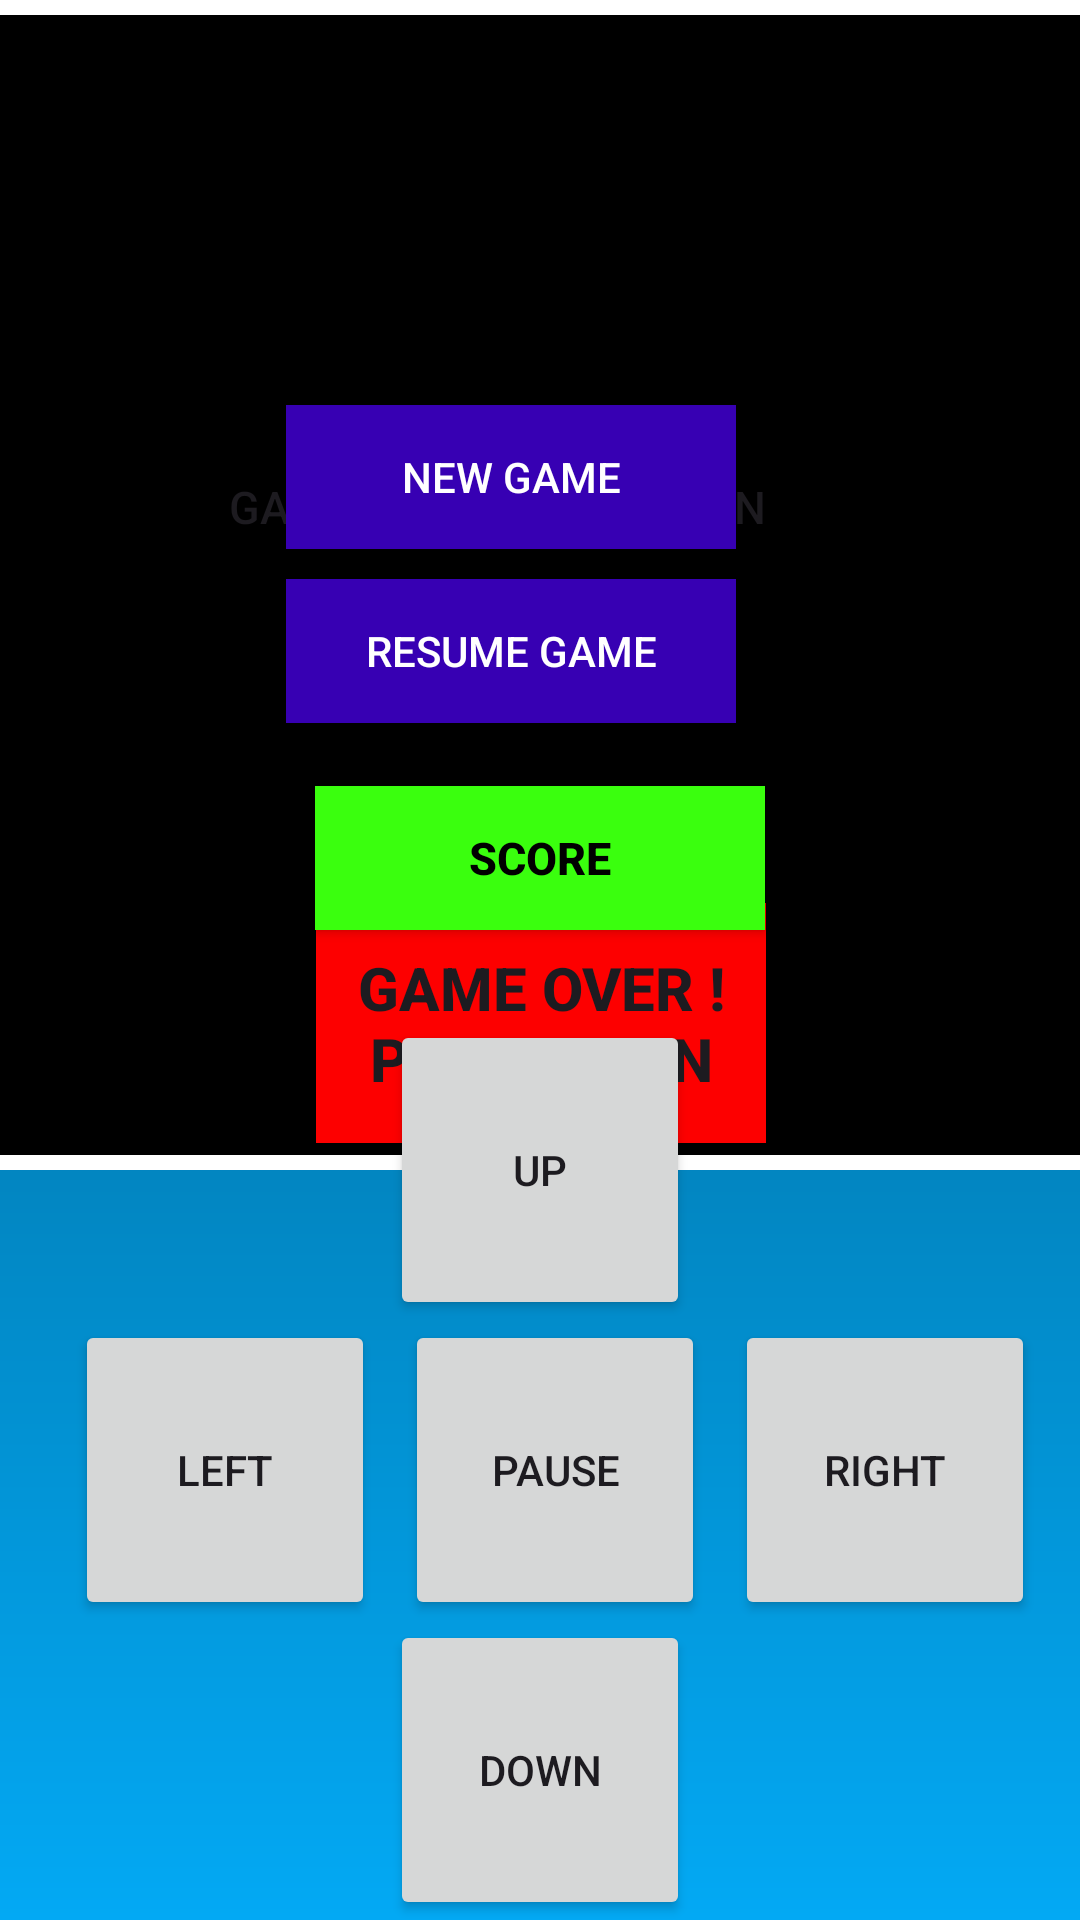

This screen was rendered from an Android layout file. Write that file and the resources it references.
<!-- AndroidManifest.xml: application theme Theme.2004ProjectTry6 -->
<!-- res/layout/activity_play_snake_card.xml -->
<?xml version="1.0" encoding="utf-8"?>
<androidx.constraintlayout.widget.ConstraintLayout xmlns:android="http://schemas.android.com/apk/res/android"
    xmlns:app="http://schemas.android.com/apk/res-auto"
    xmlns:tools="http://schemas.android.com/tools"
    android:layout_width="match_parent"
    android:layout_height="match_parent"
    tools:context=".MainActivity">

    <Button
        android:id="@+id/score2"
        android:layout_width="150dp"
        android:layout_height="wrap_content"
        android:background="@color/green"
        android:textStyle="bold"
        android:textColor="@color/black"
        android:textSize="15dp"
        android:text="@string/scoresnake"
        app:layout_constraintBottom_toTopOf="@+id/lilu"
        app:layout_constraintEnd_toEndOf="parent"
        app:layout_constraintStart_toStartOf="parent">

    </Button>


    <RelativeLayout
        android:id="@+id/relativeLayout"
        android:layout_width="390dp"
        android:layout_height="390dp"
        android:gravity="center"
        android:background="@color/white"
        app:layout_constraintEnd_toEndOf="parent"
        app:layout_constraintStart_toStartOf="parent"
        tools:ignore="MissingConstraints">



        <Button
            android:id="@+id/score"
            android:background="@color/black"
            android:layout_width="wrap_content"
            android:textAlignment="center"
            android:layout_height="wrap_content"
            android:layout_alignParentEnd="true"
            android:layout_marginEnd="120dp"
            android:layout_marginTop="140dp"
            android:textSize="15dp"
            android:text="@string/game_over_play_again">
        </Button>



        <Button
            android:id="@+id/new_game"
            android:background="@color/purple_700"
            android:layout_width="150dp"
            android:layout_height="wrap_content"
            android:layout_alignParentEnd="true"
            android:layout_marginEnd="130dp"
            android:layout_marginTop="130dp"
            android:text="@string/new_game"
            android:textColor="@color/white">

        </Button>

        <Button
            android:id="@+id/resume"
            android:background="@color/purple_700"
            android:layout_width="150dp"
            android:textAlignment="center"
            android:layout_height="wrap_content"
            android:layout_below="@id/new_game"
            android:layout_alignParentEnd="true"
            android:layout_marginEnd="130dp"
            android:layout_marginTop="10dp"
            android:text="@string/resume_game"
            android:textColor="@color/white">

        </Button>

        <Button
            android:id="@+id/playagain"
            android:background="@color/red"
            android:layout_width="150dp"
            android:textAlignment="center"
            android:layout_height="80dp"
            android:layout_below="@id/resume"
            android:layout_alignParentEnd="true"
            android:layout_marginEnd="120dp"
            android:layout_marginTop="60dp"
            android:textSize="20dp"
            android:textStyle="bold"
            android:text="@string/game_over_play_again">

        </Button>

        <RelativeLayout
            android:id="@+id/board"
            android:layout_width="380dp"
            android:layout_height="380dp"
            android:background="@color/black"
            android:gravity="center"
            android:layout_marginLeft="5dp"
            tools:ignore="MissingConstraints">


        </RelativeLayout>


    </RelativeLayout>

    <LinearLayout
        android:id="@+id/lilu"
        android:layout_width="330dp"
        android:layout_height="330dp"
        android:orientation="vertical"
        android:layout_alignParentBottom="true"
        app:layout_constraintBottom_toBottomOf="parent"
        app:layout_constraintEnd_toEndOf="parent"
        app:layout_constraintStart_toStartOf="parent"
        tools:ignore="MissingConstraints">


        <LinearLayout
            android:layout_marginTop="30dp"
            android:gravity="center"
            android:layout_width="match_parent"
            android:layout_height="100dp">

            <Button
                android:id="@+id/up"
                android:layout_margin="10dp"
                android:layout_width="100dp"
                android:layout_height="100dp"
                android:layout_gravity="center"
                android:gravity="center"
                android:text="@string/up">
            </Button>

        </LinearLayout>



        <LinearLayout

            android:layout_width="match_parent"
            android:layout_height="100dp">

            <Button
                android:id="@+id/left"
                android:layout_margin="10dp"
                android:layout_width="100dp"
                android:layout_height="100dp"
                android:layout_gravity="center"
                android:gravity="center"
                android:text="@string/left">
            </Button>

            <Button
                android:id="@+id/pause"
                android:layout_width="100dp"
                android:layout_height="100dp"
                android:layout_gravity="center"
                android:gravity="center"
                android:text="@string/pause">
            </Button>

            <Button
                android:id="@+id/right"
                android:layout_margin="10dp"
                android:layout_width="100dp"
                android:layout_height="100dp"
                android:layout_gravity="center"
                android:gravity="center"
                android:text="@string/right">
            </Button>

        </LinearLayout>



        <LinearLayout
            android:gravity="center"
            android:layout_width="match_parent"
            android:layout_height="100dp">

            <Button
                android:id="@+id/down"
                android:layout_margin="10dp"
                android:layout_width="100dp"
                android:layout_height="100dp"
                android:layout_gravity="center"
                android:gravity="center"
                android:text="@string/down">
            </Button>

        </LinearLayout>



    </LinearLayout>


</androidx.constraintlayout.widget.ConstraintLayout>
<!-- resources referenced by this layout -->
<resources>
  <color name="black">#FF000000</color>
  <color name="green">#3AFF0E</color>
  <color name="purple_700">#FF3700B3</color>
  <color name="red">#FD0000</color>
  <color name="white">#FFFFFFFF</color>
  <string name="down">DOWN</string>
  <string name="game_over_play_again">Game Over ! Play Again</string>
  <string name="left">LEFT</string>
  <string name="new_game">New Game</string>
  <string name="pause">PAUSE</string>
  <string name="resume_game">Resume Game</string>
  <string name="right">RIGHT</string>
  <string name="scoresnake">score</string>
  <string name="up">UP</string>
  <style name="Theme.2004ProjectTry6" parent="Base.Theme.2004ProjectTry6" />
  <style name="Base.Theme.2004ProjectTry6" parent="Theme.Material3.DayNight.NoActionBar">
          
          <item name="android:windowBackground">@drawable/backgroundgradient</item>
          <item name="colorPrimaryDark">@color/black</item>
  
      </style>
  <!-- drawable backgroundgradient (drawable) -->
  <?xml version="1.0" encoding="utf-8"?>
  <shape xmlns:android="http://schemas.android.com/apk/res/android"
      android:shape="rectangle">
      <gradient
          android:angle="90"
          android:startColor="#03A9F4"
          android:endColor="#004E71"
          android:type="linear"/>
  </shape>
</resources>
